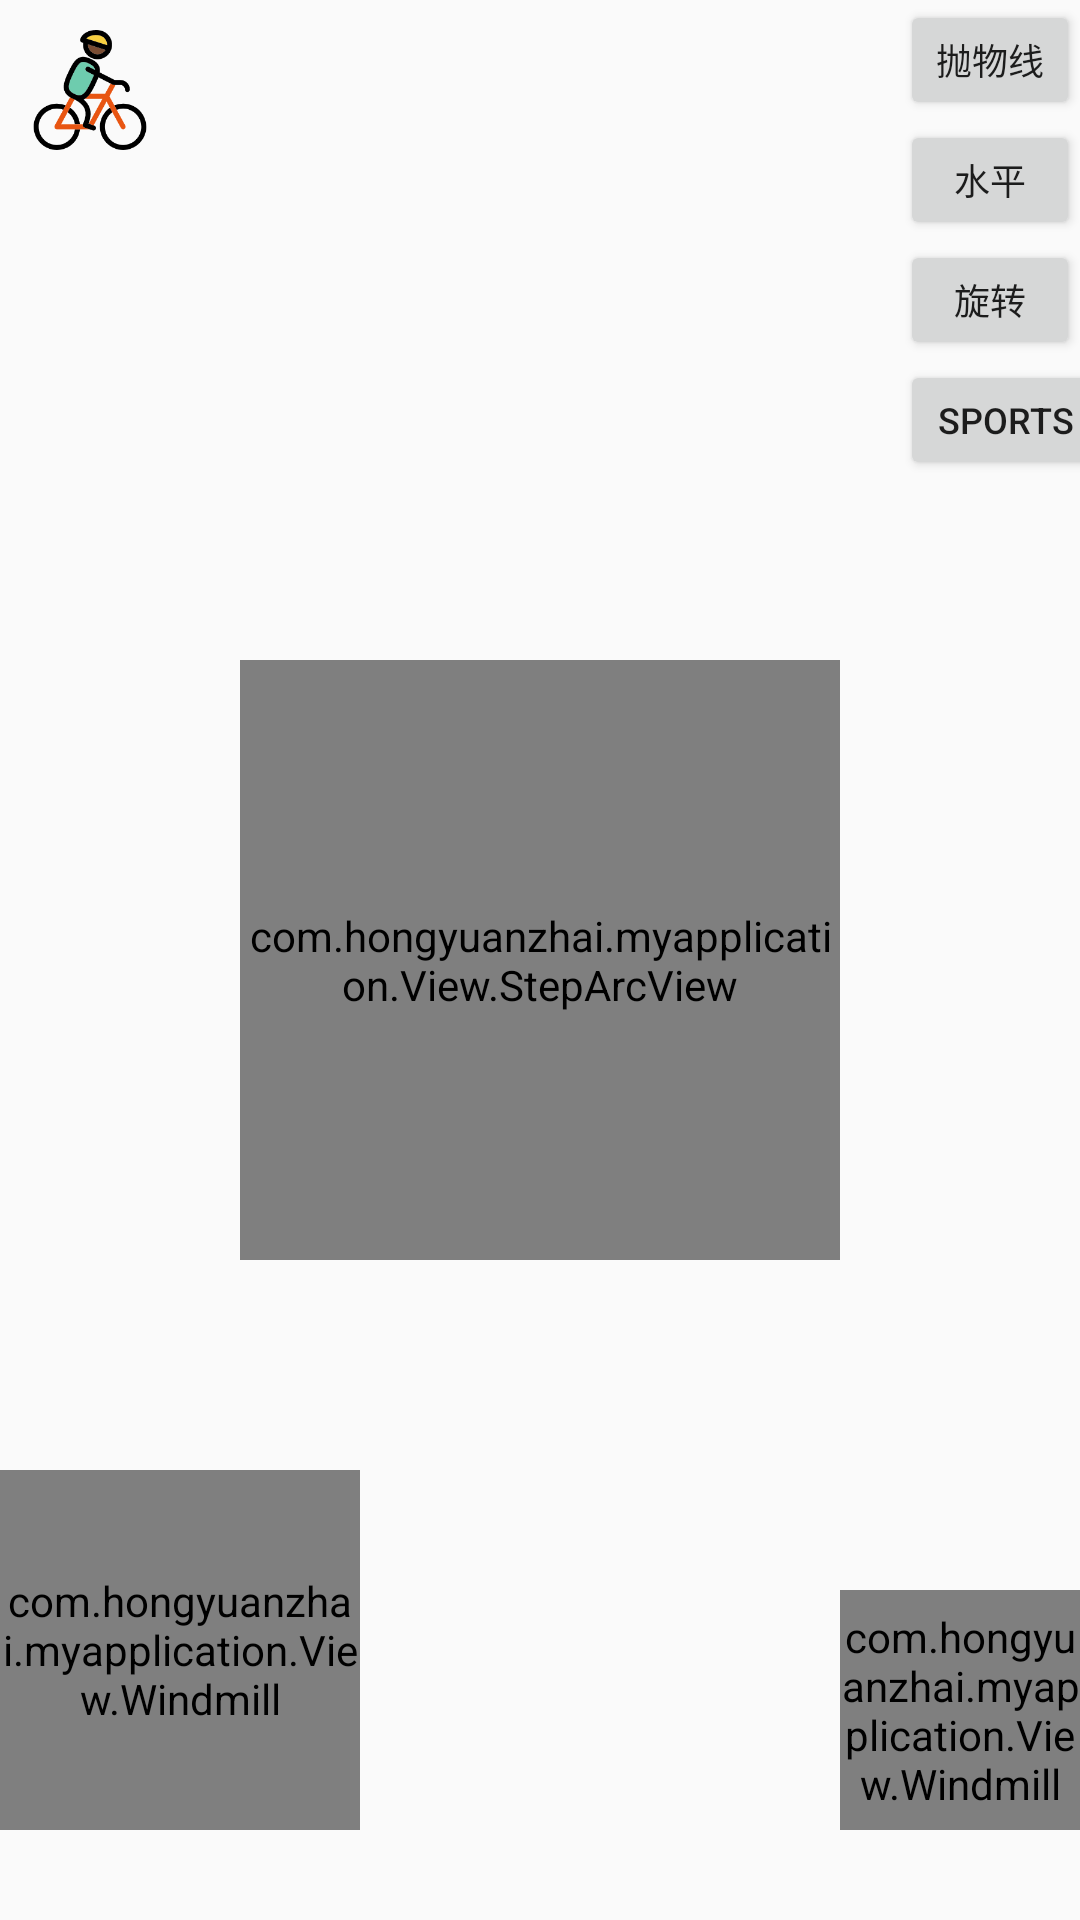

The Android layout XML behind this screen, and the referenced resources:
<!-- AndroidManifest.xml: application theme AppTheme -->
<!-- res/layout/home_layout.xml -->
<?xml version="1.0" encoding="utf-8"?>
<RelativeLayout xmlns:android="http://schemas.android.com/apk/res/android"
    xmlns:app="http://schemas.android.com/apk/res-auto"
    android:id="@+id/rr"
    android:layout_width="match_parent"
    android:layout_height="match_parent">

    <FrameLayout
        android:layout_width="60dp"
        android:layout_height="wrap_content"
        android:layout_alignParentRight="true">

        <Button
            android:id="@+id/bt_1"
            android:layout_width="60dp"
            android:layout_height="40dp"
            android:text="抛物线"
            android:textSize="12sp" />

        <Button
            android:id="@+id/bt_2"
            android:layout_width="60dp"
            android:layout_height="40dp"
            android:layout_marginTop="40dp"
            android:text="水平"
            android:textSize="12sp" />

        <Button
            android:id="@+id/bt_3"
            android:layout_width="60dp"
            android:layout_height="40dp"
            android:layout_marginTop="80dp"
            android:text="旋转"
            android:textSize="12sp" />


        <Button
            android:id="@+id/bt_4"
            android:layout_width="70dp"
            android:layout_height="40dp"
            android:layout_marginTop="120dp"
            android:text="sports"
            android:textSize="12sp" />

    </FrameLayout>

    <ImageView
        android:id="@+id/iv"
        android:layout_width="40dp"
        android:layout_height="40dp"
        android:layout_margin="10dp"
        android:background="@mipmap/biker" />

    <com.hongyuanzhai.myapplication.View.StepArcView
        android:layout_centerVertical="true"
        android:id="@+id/step"
        android:layout_gravity="center"
        android:layout_width="200dp"
        android:layout_height="200dp"
        android:layout_centerHorizontal="true"
        android:layout_marginTop="50dp" /> />

    <RelativeLayout
        android:layout_width="match_parent"
        android:layout_height="150dp"
        android:layout_alignParentBottom="true"
        android:layout_marginTop="200dp">

        <com.hongyuanzhai.myapplication.View.Windmill
            android:id="@+id/windmill_big"
            android:layout_width="120dp"
            android:layout_height="120dp"
            android:layout_alignParentLeft="true"
            app:windLengthPerent="0.35"
            app:windmillColors="@color/colorPrimary" />

        <com.hongyuanzhai.myapplication.View.Windmill
            android:id="@+id/windmill_small"
            android:layout_width="80dp"
            android:layout_height="80dp"
            android:layout_alignBottom="@+id/windmill_big"
            android:layout_alignParentRight="true"
            app:windLengthPerent="0.35"
            app:windmillColors="@color/colorPrimary" />
    </RelativeLayout>

</RelativeLayout>
<!-- resources referenced by this layout -->
<resources>
  <color name="colorPrimary">#3F51B5</color>
  <!-- mipmap biker: png bitmap (mipmap-hdpi, 11959 bytes) -->
  <style name="AppTheme" parent="Theme.AppCompat.Light.NoActionBar">
          
          <item name="colorPrimary">@color/colorPrimary</item>
          <item name="colorPrimaryDark">@color/colorPrimaryDark</item>
          <item name="colorAccent">@color/colorAccent</item>
      </style>
  <color name="colorPrimaryDark">#303F9F</color>
  <color name="colorAccent">#FF4081</color>
</resources>
